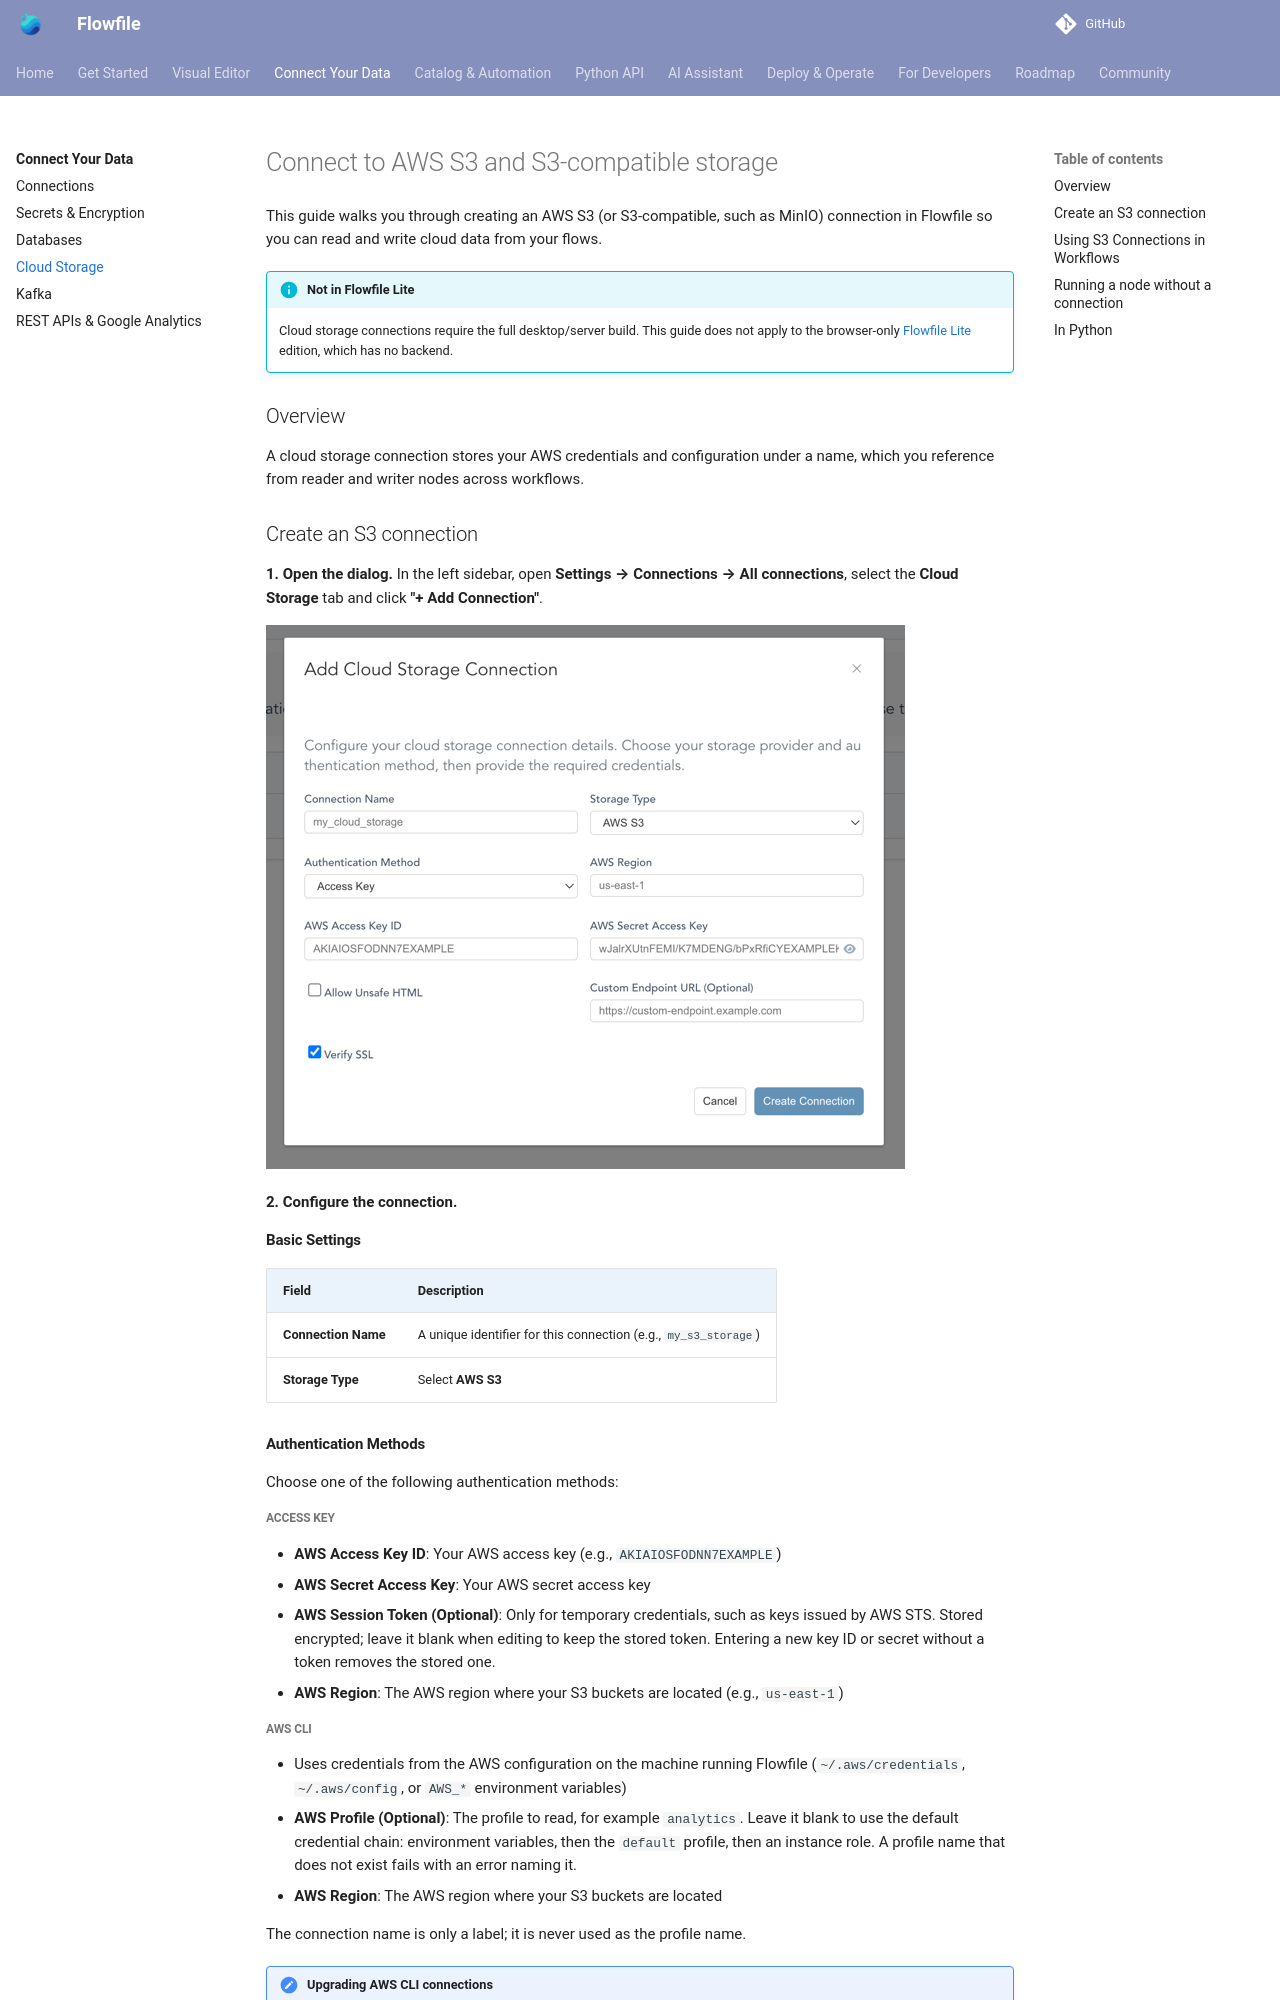

repository: stevewithington/flowfile-visual-etl · page: users/visual-editor/tutorials/cloud-connections.html · generator: mkdocs

# Connect to AWS S3 and S3-compatible storage

This guide walks you through creating an AWS S3 (or S3-compatible, such as MinIO) connection in Flowfile so you can read and write cloud data from your flows.

!!! info "Not in Flowfile Lite"
    Cloud storage connections require the full desktop/server build. This guide does not apply to the browser-only [Flowfile Lite](../../deployment/lite.md) edition, which has no backend.

## Overview

A cloud storage connection stores your AWS credentials and configuration under a name, which you reference from reader and writer nodes across workflows.

## Create an S3 connection

**1. Open the dialog.** In the left sidebar, open **Settings → Connections → All connections**, select the **Cloud Storage** tab and click **"+ Add Connection"**.

![create_new_cloud_storage](../../../assets/images/guides/create_cloud_connection/add_cloud_connection.png)

**2. Configure the connection.**

#### Basic Settings

| Field | Description |
|-------|-------------|
| **Connection Name** | A unique identifier for this connection (e.g., `my_s3_storage`) |
| **Storage Type** | Select **AWS S3** |

#### Authentication Methods

Choose one of the following authentication methods:

##### Access Key
- **AWS Access Key ID**: Your AWS access key (e.g., `AKIAIOSFODNN7EXAMPLE`)
- **AWS Secret Access Key**: Your AWS secret access key
- **AWS Session Token (Optional)**: Only for temporary credentials, such as keys issued by AWS STS. Stored encrypted; leave it blank when editing to keep the stored token. Entering a new key ID or secret without a token removes the stored one.
- **AWS Region**: The AWS region where your S3 buckets are located (e.g., `us-east-1`)

##### AWS CLI
- Uses credentials from the AWS configuration on the machine running Flowfile (`~/.aws/credentials`, `~/.aws/config`, or `AWS_*` environment variables)
- **AWS Profile (Optional)**: The profile to read, for example `analytics`. Leave it blank to use the default credential chain: environment variables, then the `default` profile, then an instance role. A profile name that does not exist fails with an error naming it.
- **AWS Region**: The AWS region where your S3 buckets are located

The connection name is only a label; it is never used as the profile name.

!!! note "Upgrading AWS CLI connections"
    Earlier versions used the connection name as the AWS profile. After upgrading, existing AWS CLI connections use the default credential chain until their **AWS Profile** field is set.
